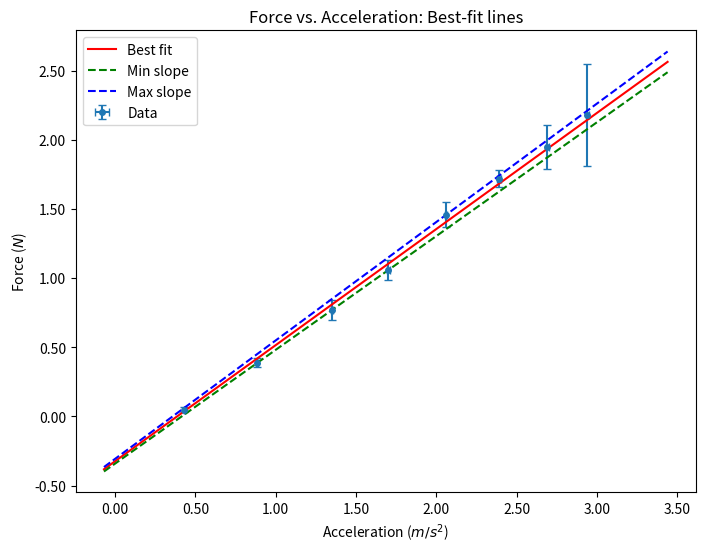

The script that saved this image:
import numpy as np
import matplotlib.pyplot as plt
import matplotlib.ticker as ticker
from scipy.odr import ODR, Model, RealData

# data
x = np.array([0.43, 0.884, 1.35, 1.7, 2.06, 2.39, 2.69, 2.94]) # a
y = np.array([0.05, 0.39, 0.77, 1.06, 1.46, 1.97, 2.26, 2.5])
y = np.array([0.05, 0.39, 0.77, 1.06, 1.46, 1.72, 1.95, 2.18]) # F
xerr = np.array([0.002, 0.005, 0.004, 0.01, 0.004, 0.01, 0.01, 0.01])
yerr = np.array([0.02, 0.03, 0.07, 0.07, 0.09, 0.06, 0.16, 0.37])

def linear(B, x):
    return B[0]*x + B[1]

model = Model(linear)

# Package data with uncertainties
data = RealData(x, y, sx=xerr, sy=yerr)

# ODR setup (initial guess: slope=1, intercept=0)
odr = ODR(data, model, beta0=[1., 0.])
out = odr.run()

# Best fit parameters
m, b = out.beta
dm, db = out.sd_beta  # 1-sigma uncertainties

print(f"Slope = {m:.3f} ± {dm:.3f}")
print(f"Intercept = {b:.3f} ± {db:.3f}")

print(m, m-dm, m+dm)

# Generate fit lines
xfit = np.linspace(min(x)-0.5, max(x)+0.5, 100)
yfit = linear([m, b], xfit)

# Min/max slope lines
yfit_min = linear([m - dm, b - db], xfit)
yfit_max = linear([m + dm, b + db], xfit)

# Plot
plt.figure(figsize=(8, 6), dpi=600)
plt.title('Force vs. Acceleration: Best-fit lines')
plt.xlabel('Acceleration ($m/s^2$)')
plt.ylabel('Force ($N$)')
plt.gca().xaxis.set_major_formatter(ticker.FormatStrFormatter('%.2f'))
plt.gca().yaxis.set_major_formatter(ticker.FormatStrFormatter('%.2f'))
plt.errorbar(x, y, xerr=xerr, yerr=yerr, fmt='o', markersize=4, label="Data", capsize=3)
plt.plot(xfit, yfit, 'r-', label="Best fit")
plt.plot(xfit, yfit_min, 'g--', label="Min slope")
plt.plot(xfit, yfit_max, 'b--', label="Max slope")
# plt.xlim(left=0)
# plt.ylim(bottom=0)
plt.legend()
plt.savefig('newton.png')
plt.show()
